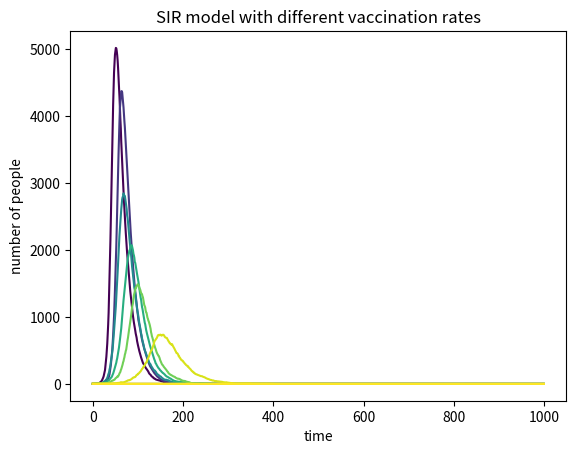

This chart was generated by the following Python code: (Note: this script raises an exception after producing the figure.)
#!/usr/bin/env python3
# -*- coding: utf-8 -*-
"""
Created on Thu May 14 21:59:29 2020

[redacted]
"""

import numpy as np
import matplotlib.pyplot as plt
from matplotlib import cm
from collections import Counter

#set 1000 times of loop
plt.title('SIR model with different vaccination rates')
plt.xlabel('time')
plt.ylabel('number of people')
for i in [0,10,20,30,40,50,60,70,80,90,100]:
    N = 10000
    I = 1
    gamma = 0.05
    R = int(i * N / 100)
    S = 9999 - R
    infected = []
    count = 0
    while count != 1000:
        count += 1
        p_inf = 0.3 * I / N
        s_inf = np.random.choice([1,2],S,p=[1-p_inf,p_inf])
        S = S - Counter(s_inf)[2]
        I = I + Counter(s_inf)[2]
        i_rec = np.random.choice([1,2],I,p=[1-gamma,gamma])
        I = I - Counter(i_rec)[2]
        R = R + Counter(i_rec)[2]
        infected.append(I)
    plt.plot(infected,color=cm.viridis(i*4),label=str(i)+"%")
    
legend = plt.legend(loc='upper right')
plt.show()




